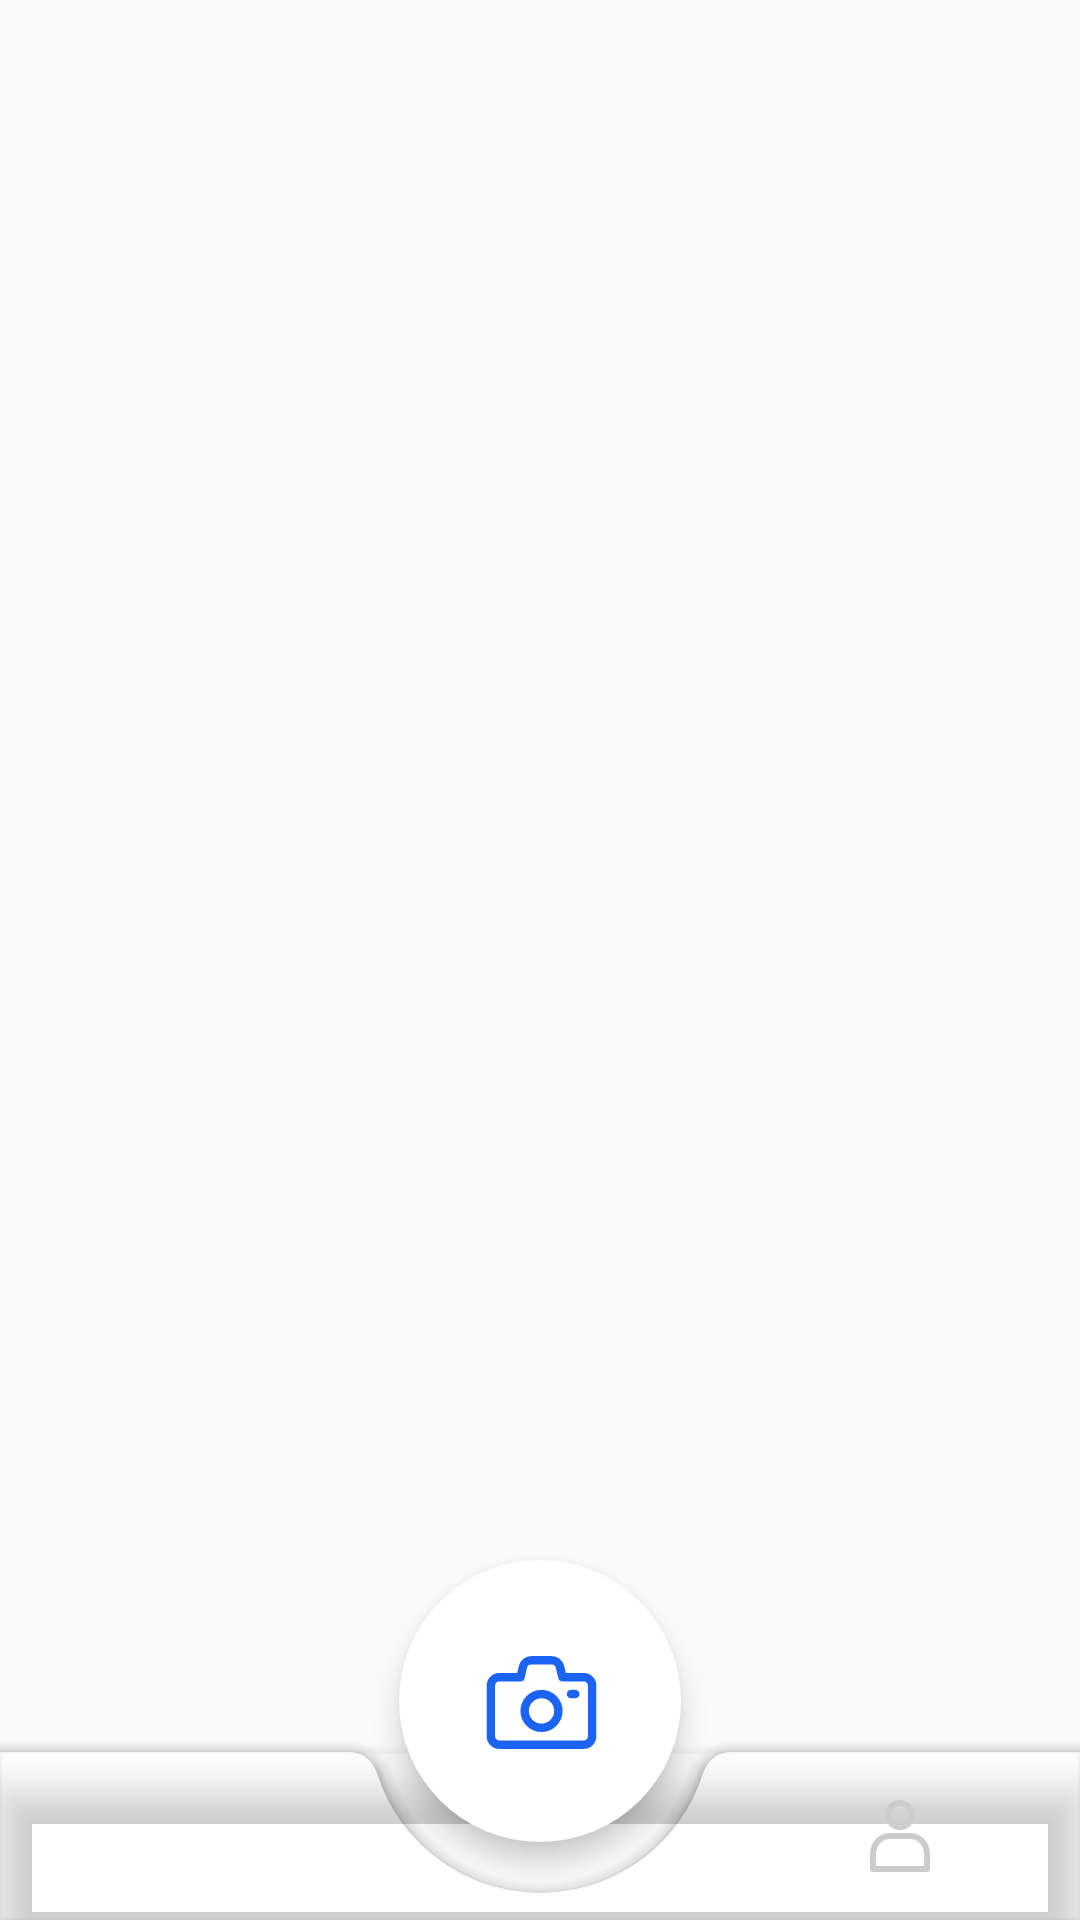

Layout XML and referenced resources for this Android screen:
<!-- AndroidManifest.xml: application theme Theme.Test_application3 -->
<!-- res/layout/activity_main.xml -->
<?xml version="1.0" encoding="utf-8"?>
<androidx.coordinatorlayout.widget.CoordinatorLayout xmlns:android="http://schemas.android.com/apk/res/android"
    xmlns:app="http://schemas.android.com/apk/res-auto"
    xmlns:tools="http://schemas.android.com/tools"
    android:id="@+id/cam_button"
    android:layout_width="match_parent"
    android:layout_height="match_parent"
    tools:context=".MainActivity"
    >

    <com.google.android.material.bottomappbar.BottomAppBar
        android:id="@+id/bottomAppBar"
        android:layout_width="match_parent"
        android:layout_height="wrap_content"
        android:layout_gravity="bottom"
        app:fabCradleMargin="10dp"
        app:fabCradleVerticalOffset="10dp"
        app:fabCradleRoundedCornerRadius="10dp"
        android:background="@color/white"
        >
        <com.google.android.material.bottomnavigation.BottomNavigationView
            android:id="@+id/bottom_navi"
            android:layout_width="match_parent"
            android:layout_height="56dp"
            android:layout_gravity="bottom"
            app:itemIconTint="@drawable/menu_selector_color"
            app:itemTextColor="@drawable/menu_selector_color"
            app:layout_constraintBottom_toBottomOf="parent"
            app:menu="@menu/bottom_menu"
            app:labelVisibilityMode="unlabeled"
            app:itemIconSize="32dp"
            android:background="@android:color/transparent"

            />
        </com.google.android.material.bottomappbar.BottomAppBar>

    <com.google.android.material.floatingactionbutton.FloatingActionButton
        android:id="@+id/floatingActionButton"
        android:layout_width="117dp"
        android:layout_height="94dp"
        android:background="#FFFFFF"
        android:backgroundTint="#FFFFFF"
        android:clickable="true"
        android:focusable="true"
        android:foregroundTint="#FFFFFF"
        app:borderWidth="0dp"
        app:fabCustomSize="95dp"
        app:layout_anchor="@id/bottomAppBar"
        app:maxImageSize="45dp"
        android:tint="#1B63F2"
        app:srcCompat="@drawable/camera_2" />


    <com.google.android.material.floatingactionbutton.FloatingActionButton
        android:id="@+id/floatingActionButton2"
        android:layout_width="wrap_content"
        android:layout_height="wrap_content"
        android:layout_gravity="bottom|end"
        android:layout_marginEnd="240dp"
        android:layout_marginBottom="120dp"
        android:backgroundTint="#1B63F2"
        android:tint="@color/white"
        android:visibility="invisible"
        app:fabCustomSize="80dp"
        app:maxImageSize="35dp"
        app:srcCompat="@drawable/search_1" />

    <com.google.android.material.floatingactionbutton.FloatingActionButton
            android:id="@+id/floatingActionButton3"
            android:layout_width="wrap_content"
            android:layout_height="wrap_content"
            android:layout_gravity="bottom|end"
            android:layout_marginEnd="100dp"
            android:layout_marginBottom="120dp"
            app:maxImageSize="35dp"
            android:tint="@color/white"
            android:visibility="invisible"
            android:backgroundTint="#1B63F2"
            app:fabCustomSize="80dp"
            app:srcCompat="@drawable/compare_1"

            />


    <FrameLayout
        android:id="@+id/main_frame"
        android:layout_width="match_parent"
        android:layout_height="640dp"
        app:layout_constraintEnd_toEndOf="parent"
        app:layout_constraintStart_toStartOf="parent"
        tools:layout_editor_absoluteY="6dp">

        <ImageView
            android:id="@+id/imageView3"
            android:layout_width="match_parent"
            android:layout_height="469dp"
            tools:srcCompat="@tools:sample/backgrounds/scenic" />
    </FrameLayout>
        android:layout_height="match_parent"

        />







</androidx.coordinatorlayout.widget.CoordinatorLayout>
<!-- resources referenced by this layout -->
<resources>
  <!-- drawable camera_2 (drawable) -->
  <vector xmlns:android="http://schemas.android.com/apk/res/android"
      android:width="32dp"
      android:height="32dp"
      android:viewportWidth="32"
      android:viewportHeight="32">
    <path
        android:fillColor="#FF000000"
        android:pathData="M26,27H6a3,3 0,0 1,-3 -3V12A3,3 0,0 1,6 9h4.22l0.43,-1.73A3,3 0,0 1,13.56 5h4.88a3,3 0,0 1,2.91 2.27L21.78,9H26a3,3 0,0 1,3 3V24A3,3 0,0 1,26 27ZM6,11a1,1 0,0 0,-1 1V24a1,1 0,0 0,1 1H26a1,1 0,0 0,1 -1V12a1,1 0,0 0,-1 -1H21a1,1 0,0 1,-1 -0.76l-0.62,-2.49a1,1 0,0 0,-1 -0.75H13.56a1,1 0,0 0,-1 0.75L12,10.24A1,1 0,0 1,11 11Z"/>
    <path
        android:fillColor="#FF000000"
        android:pathData="M16,23a5,5 0,1 1,5 -5A5,5 0,0 1,16 23ZM16,15a3,3 0,1 0,3 3A3,3 0,0 0,16 15Z"/>
    <path
        android:fillColor="#FF000000"
        android:pathData="M24,15H23a1,1 0,0 1,0 -2h1a1,1 0,0 1,0 2Z"/>
  </vector>
  <!-- drawable menu_selector_color (drawable) -->
  <?xml version="1.0" encoding="utf-8"?>
  <selector xmlns:android="http://schemas.android.com/apk/res/android">
      <item android:color="#000000" android:state_checked="true" />
      <item android:color="#CCCCCC" android:state_checked="false" />
  </selector>
  
  
  <!-- drawable search_1 (drawable) -->
  <vector xmlns:android="http://schemas.android.com/apk/res/android"
      android:width="64dp"
      android:height="64dp"
      android:viewportWidth="64"
      android:viewportHeight="64">
    <path
        android:pathData="M26.2381,26.3922m-20.0633,0a20.0633,20.0633 0,1 1,40.1266 0a20.0633,20.0633 0,1 1,-40.1266 0"
        android:strokeWidth="2.00005412"
        android:fillColor="#00000000"
        android:strokeColor="#000000"
        android:fillType="evenOdd"/>
    <path
        android:pathData="M41.1176,41.5597L55.8051,56.1512"
        android:strokeLineJoin="round"
        android:strokeWidth="3.99974346"
        android:fillColor="#00000000"
        android:strokeColor="#000000"
        android:fillType="evenOdd"
        android:strokeLineCap="round"/>
    <path
        android:pathData="m12.7986,26.3922c0,-7.3918 6.0478,-13.4395 13.4395,-13.4395"
        android:strokeLineJoin="round"
        android:strokeWidth="2.00005412"
        android:fillColor="#00000000"
        android:strokeColor="#000000"
        android:fillType="evenOdd"
        android:strokeLineCap="round"/>
  </vector>
  <style name="Theme.Test_application3" parent="Theme.MaterialComponents.DayNight.DarkActionBar.Bridge">
          
  
          <item name="android:windowLightStatusBar" tools:targetApi="m">true</item>
          <item name="colorPrimary">#0F9D58</item>
          <item name="colorPrimaryVariant">#0F9D58</item>
          <item name="colorOnPrimary">@color/black</item>
          
          <item name="colorSecondary">@color/teal_200</item>
          <item name="colorSecondaryVariant">@color/teal_700</item>
          <item name="colorOnSecondary">@color/black</item>
          
          <item name="android:statusBarColor" tools:targetApi="l">@color/white</item>
          
          <item name="windowActionBar">false</item>
          <item name="windowNoTitle">true</item>
      </style>
  <!-- not gathered from this repository: default colours our renderer supplied (Android Studio template values) -->
  <color name="teal_200">#FF03DAC5</color>
  <color name="teal_700">#FF018786</color>
  <color name="black">#FF000000</color>
  <color name="white">#FFFFFFFF</color>
</resources>
